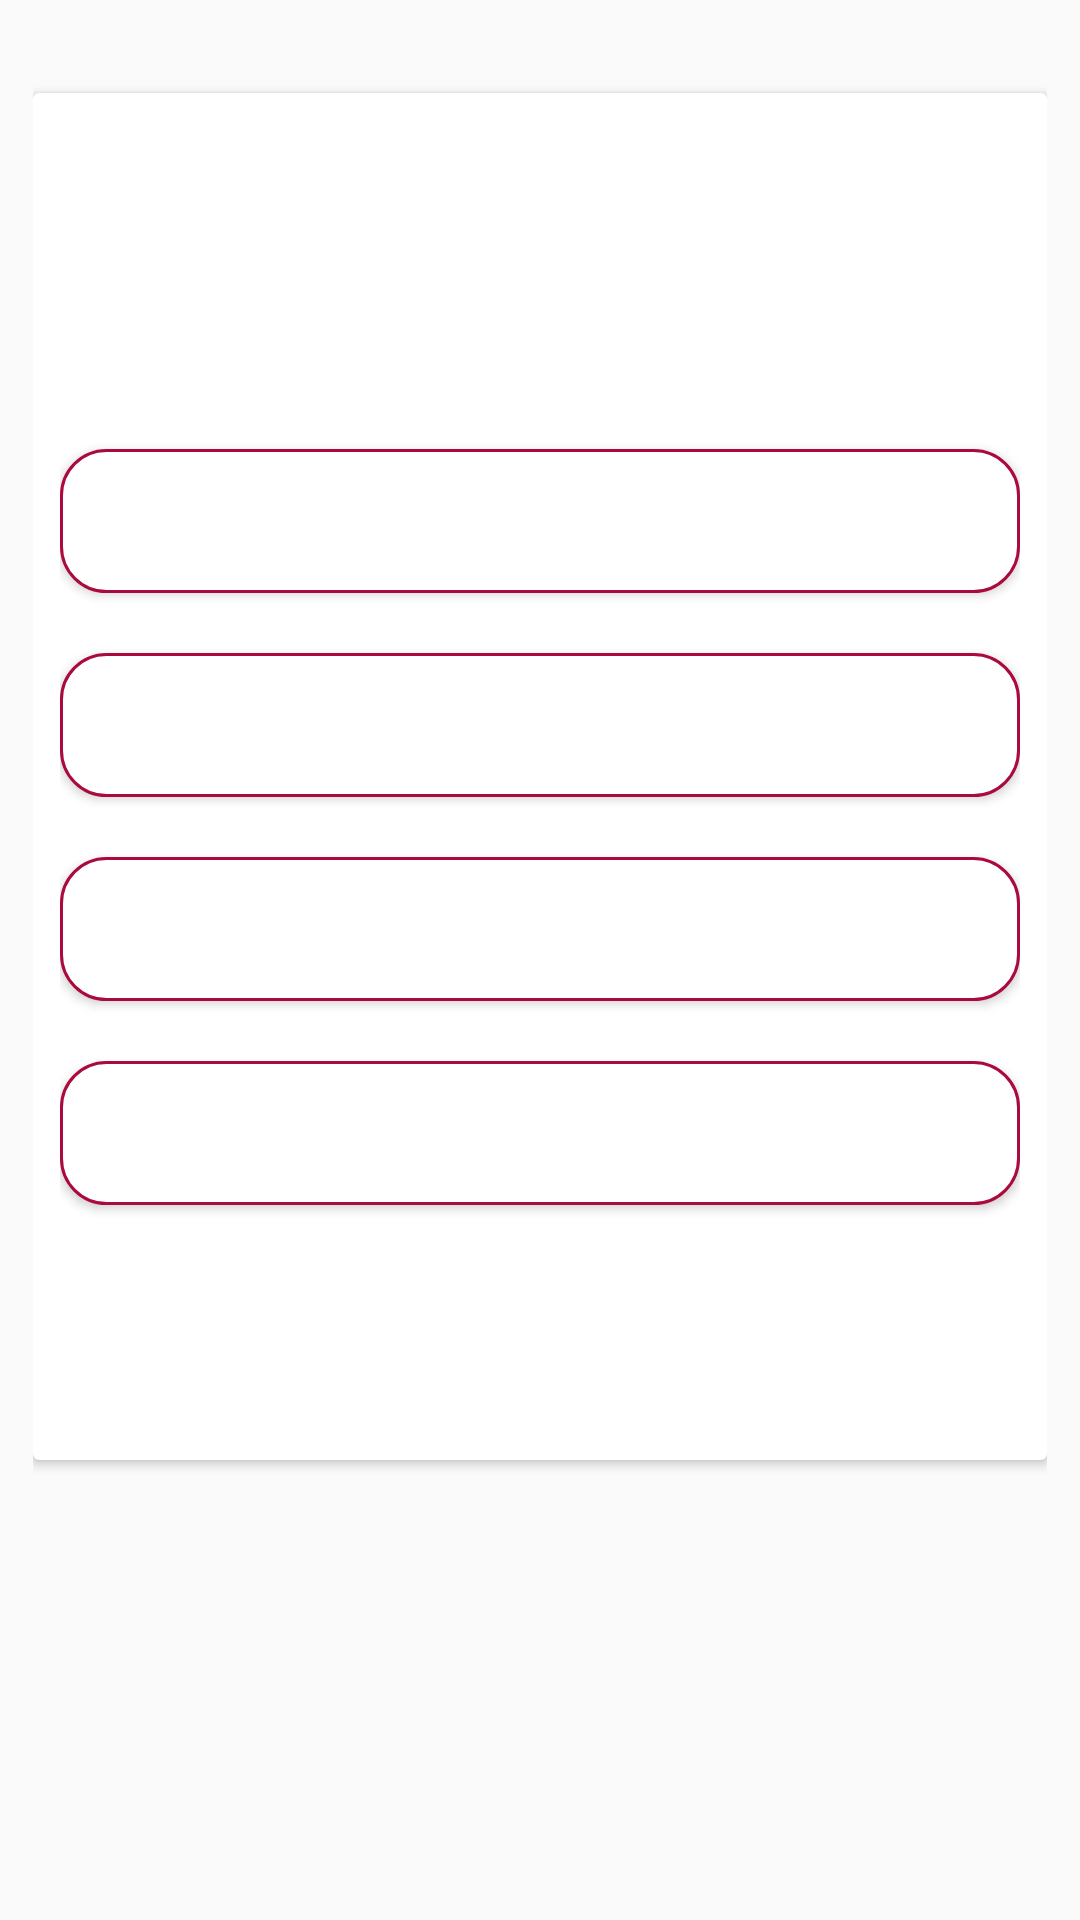

Layout XML and referenced resources for this Android screen:
<!-- AndroidManifest.xml: application theme AppTema -->
<!-- res/layout/elementopregunta.xml -->
<?xml version="1.0" encoding="utf-8"?>
<androidx.constraintlayout.widget.ConstraintLayout xmlns:android="http://schemas.android.com/apk/res/android"
    android:layout_width="match_parent"
    android:layout_height="match_parent"
    xmlns:app="http://schemas.android.com/apk/res-auto">

    <LinearLayout
        android:layout_width="match_parent"
        android:layout_height="match_parent"
        android:orientation="vertical"
        android:padding="11dp"
        app:layout_constraintBottom_toBottomOf="parent"
        app:layout_constraintEnd_toEndOf="parent"
        app:layout_constraintStart_toStartOf="parent"
        app:layout_constraintTop_toTopOf="parent">



        <androidx.cardview.widget.CardView
            android:layout_width="match_parent"
            android:layout_height="wrap_content"
            android:layout_marginTop="20dp"
            android:background="@color/transparent">

            <LinearLayout
                android:layout_width="match_parent"
                android:layout_height="wrap_content"
                android:orientation="vertical"
                android:padding="9dp">

                <TextView
                    android:id="@+id/txtNumPregunta"
                    android:layout_width="match_parent"
                    android:layout_height="wrap_content"
                    android:layout_marginTop="15dp"
                    android:fontFamily="@font/nunitobold"
                    android:textSize="20sp" />

                <TextView
                    android:id="@+id/preguntaTxt"
                    android:layout_width="wrap_content"
                    android:layout_height="match_parent"
                    android:layout_marginTop="25dp"
                    android:fontFamily="@font/nunitobold"
                    android:gravity="center"
                    android:textColor="@color/black"
                    android:textSize="17sp" />

                <ImageView
                    android:id="@+id/imgPregunta"
                    android:layout_width="100dp"
                    android:layout_height="100dp"
                    android:layout_marginTop="25dp"
                    android:gravity="center"
                    android:visibility="gone"
                    />

                <Button
                    android:id="@+id/btnRespuesta1"
                    android:layout_width="match_parent"
                    android:layout_height="wrap_content"
                    android:layout_marginTop="20dp"
                    android:background="@drawable/loginbtnestilo3"
                    android:textColor="@color/black"
                    android:contentDescription="Respuesta1"/>

                <Button
                    android:id="@+id/btnRespuesta2"
                    android:layout_width="match_parent"
                    android:layout_height="wrap_content"
                    android:layout_marginTop="20dp"
                    android:background="@drawable/loginbtnestilo3"
                    android:textColor="@color/black"
                    android:contentDescription="Respuesta2"/>

                <Button
                    android:id="@+id/btnRespuesta3"
                    android:layout_width="match_parent"
                    android:layout_height="wrap_content"
                    android:layout_marginTop="20dp"
                    android:background="@drawable/loginbtnestilo3"
                    android:textColor="@color/black"
                    android:contentDescription="Respuesta3"/>

                <Button
                    android:id="@+id/btnRespuesta4"
                    android:layout_width="match_parent"
                    android:layout_height="wrap_content"
                    android:layout_marginTop="20dp"
                    android:background="@drawable/loginbtnestilo3"
                    android:textColor="@color/black"
                    android:contentDescription="Respuesta4"/>

                <Button
                    android:id="@+id/btnResponder"
                    android:layout_width="match_parent"
                    android:layout_height="wrap_content"
                    android:layout_marginTop="20dp"
                    android:background="@drawable/loginbtnestilo"
                    android:text="Responder"
                    android:textColor="@color/white" />
                <Button
                    android:id="@+id/btnFinalizarExamen"
                    android:layout_width="match_parent"
                    android:layout_height="wrap_content"
                    android:layout_marginTop="20dp"
                    android:background="@drawable/loginbtnestilo"
                    android:visibility="gone"
                    android:text="Finalizar Examen"
                    android:textColor="@color/white" />

            </LinearLayout>

        </androidx.cardview.widget.CardView>

    </LinearLayout>
</androidx.constraintlayout.widget.ConstraintLayout>
<!-- resources referenced by this layout -->
<resources>
  <color name="black">#000</color>
  <color name="transparent">#00000000</color>
  <color name="white">#FFFFFF</color>
  <!-- drawable loginbtnestilo (drawable) -->
  <?xml version="1.0" encoding="utf-8"?>
  <vector
      xmlns:android="http://schemas.android.com/apk/res/android"
      xmlns:aapt="http://schemas.android.com/aapt"
      android:width="311dp"
      android:height="56dp"
      android:viewportWidth="311"
      android:viewportHeight="56"
      >
      <group>
          <clip-path
              android:pathData="M20 0H291C302.046 0 311 8.95431 311 20V36C311 47.0457 302.046 56 291 56H20C8.95431 56 0 47.0457 0 36V20C0 8.95431 8.95431 0 20 0Z"
              />
          <path
              android:pathData="M0 0V56H311V0"
              android:fillColor="?attr/colorPrimaryDark"
              />
      </group>
  </vector>
  <!-- drawable loginbtnestilo3 (drawable) -->
  <?xml version="1.0" encoding="utf-8"?>
  <shape
      xmlns:android="http://schemas.android.com/apk/res/android"
      android:shape="rectangle" >
      
      <corners
          android:radius="15dp"/>
      
      <solid
          android:color="@android:color/white" />
      
      <stroke
          android:width="1dip"
          android:color="@color/colorSEQ"/>
  </shape>
  <style name="AppTema" parent="Theme.AppCompat.Light.DarkActionBar">
          
          <item name="colorPrimary">@color/colorPrimary</item>
          <item name="colorPrimaryDark">@color/colorPrimaryDark</item>
          <item name="colorAccent">@color/colorAccent</item>
      </style>
  <color name="colorSEQ">#ab0a3c</color>
  <color name="colorPrimary">#ab0a3c</color>
  <color name="colorPrimaryDark">#FFFFFF</color>
  <!-- not gathered from this repository: default colours our renderer supplied (Android Studio template values) -->
  <color name="colorAccent">#FF03DAC5</color>
</resources>
